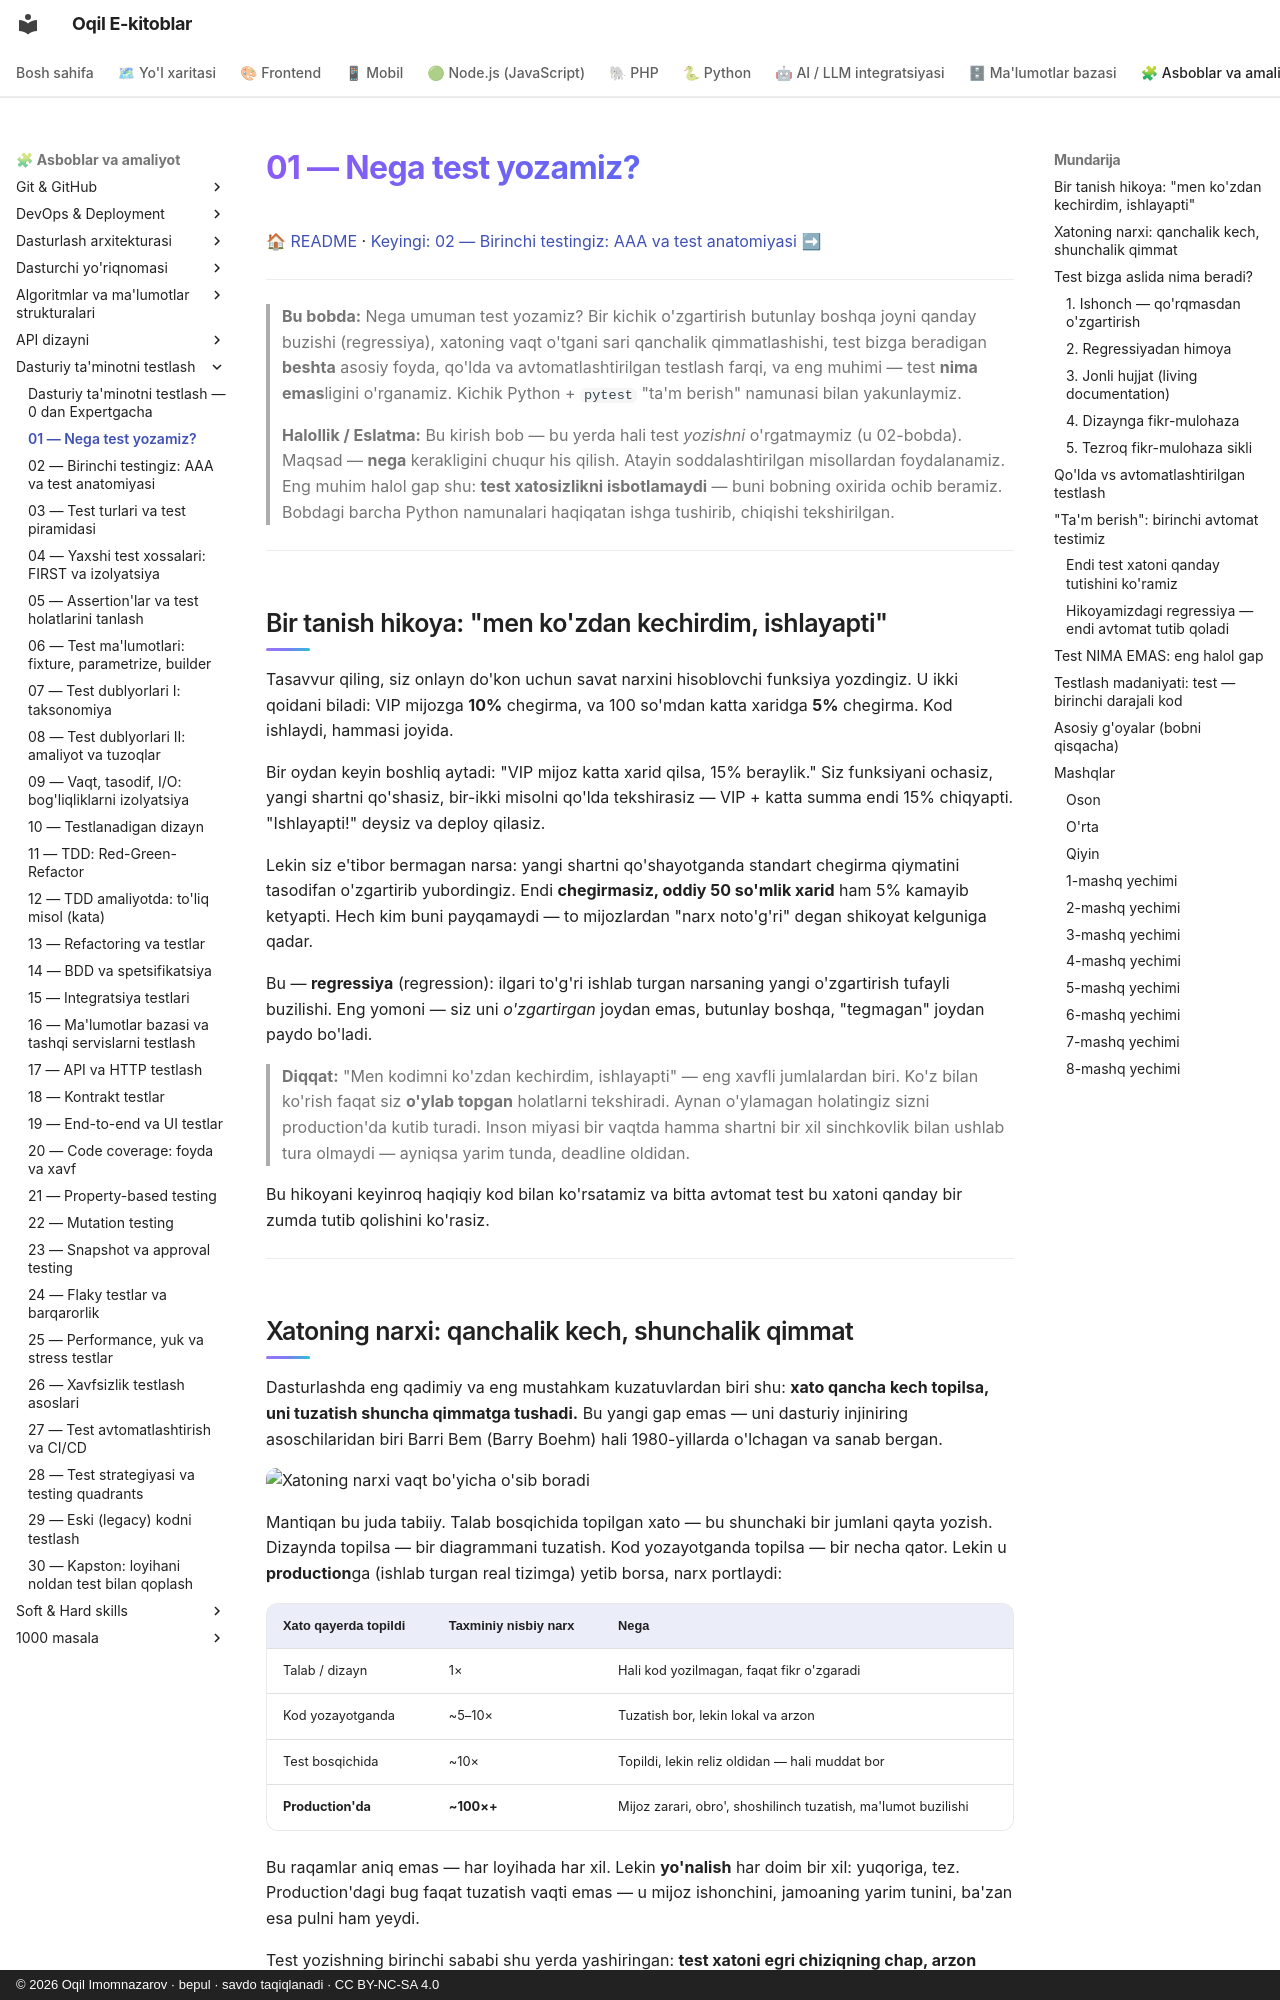

repository: iOqil/e-book · page: testing/01-nega-test-yozamiz/index.html · generator: mkdocs · copyright: © 2026 Oqil Imomnazarov · bepul · savdo taqiqlanadi · CC BY-NC-SA 4.0

# 01 — Nega test yozamiz?

[🏠 README](./README.md) · [Keyingi: 02 — Birinchi testingiz: AAA va test anatomiyasi ➡](./02-birinchi-test-aaa.md)

---

> **Bu bobda:** Nega umuman test yozamiz? Bir kichik o'zgartirish butunlay boshqa joyni qanday buzishi (regressiya), xatoning vaqt o'tgani sari qanchalik qimmatlashishi, test bizga beradigan **beshta** asosiy foyda, qo'lda va avtomatlashtirilgan testlash farqi, va eng muhimi — test **nima emas**ligini o'rganamiz. Kichik Python + `pytest` "ta'm berish" namunasi bilan yakunlaymiz.
>
> **Halollik / Eslatma:** Bu kirish bob — bu yerda hali test *yozishni* o'rgatmaymiz (u 02-bobda). Maqsad — **nega** kerakligini chuqur his qilish. Atayin soddalashtirilgan misollardan foydalanamiz. Eng muhim halol gap shu: **test xatosizlikni isbotlamaydi** — buni bobning oxirida ochib beramiz. Bobdagi barcha Python namunalari haqiqatan ishga tushirib, chiqishi tekshirilgan.

---

## Bir tanish hikoya: "men ko'zdan kechirdim, ishlayapti"

Tasavvur qiling, siz onlayn do'kon uchun savat narxini hisoblovchi funksiya yozdingiz. U ikki qoidani biladi: VIP mijozga **10%** chegirma, va 100 so'mdan katta xaridga **5%** chegirma. Kod ishlaydi, hammasi joyida.

Bir oydan keyin boshliq aytadi: "VIP mijoz katta xarid qilsa, 15% beraylik." Siz funksiyani ochasiz, yangi shartni qo'shasiz, bir-ikki misolni qo'lda tekshirasiz — VIP + katta summa endi 15% chiqyapti. "Ishlayapti!" deysiz va deploy qilasiz.

Lekin siz e'tibor bermagan narsa: yangi shartni qo'shayotganda standart chegirma qiymatini tasodifan o'zgartirib yubordingiz. Endi **chegirmasiz, oddiy 50 so'mlik xarid** ham 5% kamayib ketyapti. Hech kim buni payqamaydi — to mijozlardan "narx noto'g'ri" degan shikoyat kelguniga qadar.

Bu — **regressiya** (regression): ilgari to'g'ri ishlab turgan narsaning yangi o'zgartirish tufayli buzilishi. Eng yomoni — siz uni *o'zgartirgan* joydan emas, butunlay boshqa, "tegmagan" joydan paydo bo'ladi.

> **Diqqat:** "Men kodimni ko'zdan kechirdim, ishlayapti" — eng xavfli jumlalardan biri. Ko'z bilan ko'rish faqat siz **o'ylab topgan** holatlarni tekshiradi. Aynan o'ylamagan holatingiz sizni production'da kutib turadi. Inson miyasi bir vaqtda hamma shartni bir xil sinchkovlik bilan ushlab tura olmaydi — ayniqsa yarim tunda, deadline oldidan.

Bu hikoyani keyinroq haqiqiy kod bilan ko'rsatamiz va bitta avtomat test bu xatoni qanday bir zumda tutib qolishini ko'rasiz.

---
